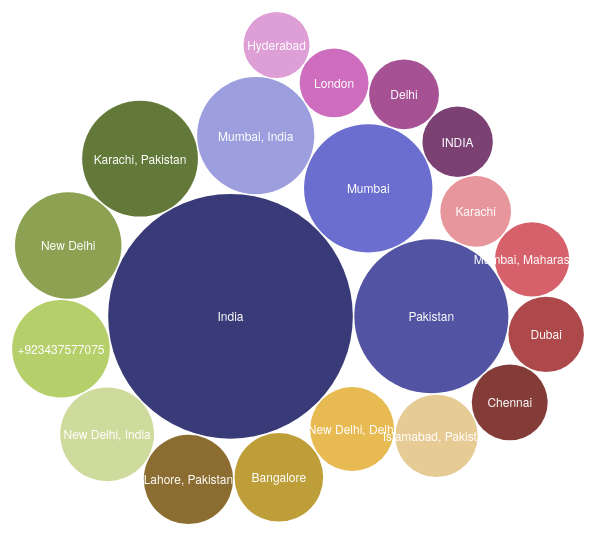
D3 v3 page, settled after 360 driven frames (6 s of simulated time); the page loaded 1 data file(s).



var diameter = 600, //max size of the bubbles
    color    = d3.scale.category20b(); //color category

var bubble = d3.layout.pack()
    .sort(null)
    .size([diameter, diameter])
    .padding(1.5);

var svg = d3.select("body")
    .append("svg")
    .attr("width", diameter)
    .attr("height", diameter)
    .attr("class", "bubble");

d3.csv("csv/query5.csv", function(error, data){

    //convert numerical values from strings to numbers
    data = data.map(function(d){ d.value = +d["NumberOfUsers"]; return d; });

    //bubbles needs very specific format, convert data to this.
    var nodes = bubble.nodes({children:data}).filter(function(d) { return !d.children; });

    //setup the chart
    var bubbles = svg.append("g")
        .attr("transform", "translate(0		,0)")
        .selectAll(".bubble")
        .data(nodes)
        .enter();

    //create the bubbles
    bubbles.append("circle")
        .attr("r", function(d){ return d.r; })
        .attr("cx", function(d){ return d.x; })
        .attr("cy", function(d){ return d.y; })
        .style("fill", function(d) { return color(d.value); });

    //format the text for each bubble
    bubbles.append("text")
        .attr("x", function(d){ return d.x; })
        .attr("y", function(d){ return d.y + 5; })
        .attr("text-anchor", "middle")
        .text(function(d){ return d["location"]; })
        .style({
            "fill":"white", 
            "font-family":"Helvetica Neue, Helvetica, Arial, san-serif",
            "font-size": "12px"
        });
})



### data: csv/query5.csv
?"location", NumberOfUsers
India, 15923
Pakistan, 6314
Mumbai, 4382
Mumbai, India, 3650
Karachi, Pakistan, 3566
New Delhi, 3017
+923437577075, 2536
New Delhi, India, 2338
Lahore, Pakistan, 2120
Bangalore, 2088
New Delhi, Delhi, 1875
Islamabad, Pakistan, 1804
Chennai, 1530
Dubai, 1513
Mumbai, Maharashtra, 1470
Karachi, 1329
INDIA, 1315
Delhi, 1298
London, 1263
Hyderabad, 1159